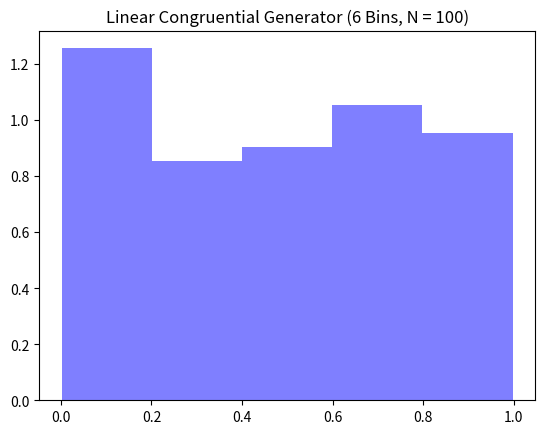
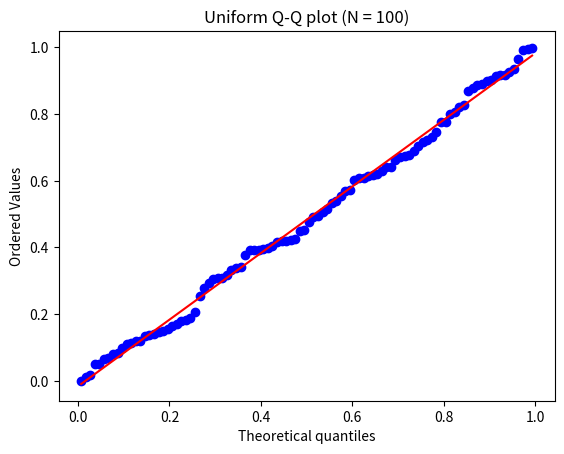
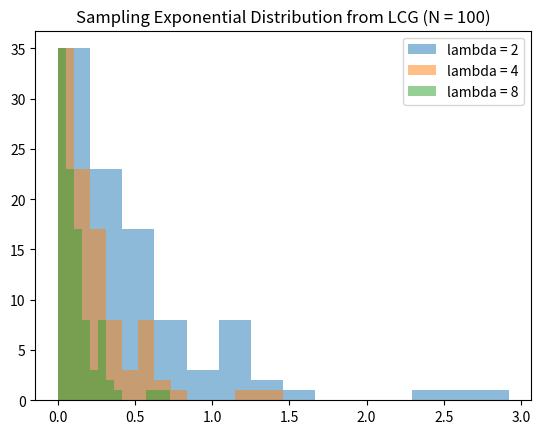

Write the Python code that produced these figures, in order.
#!/usr/bin/env python
# -*- coding: utf-8 -*-
import argparse
import numpy as np
from scipy import stats
import matplotlib.pyplot as plt

# Constants
maxInt = 2147483647  # 2^31 - 1

# Parser arguments
parser = argparse.ArgumentParser(
    description='Linear congruential random number generator.')
parser.add_argument('--seed', '--s',
                    type=int, default=1, metavar='N',
                    help='Seed to use in PRNG.')
parser.add_argument('--sample_size', '--size',
                    type=int, default=100, metavar='N',
                    help='The smaple size of "random" numbers.')
args = parser.parse_args()


def linear_congurential_generator(sample_size, seed=1):
    # Recurrence vector
    x = np.ones(5 + sample_size) * seed

    # Divisor for modulo operation
    div = maxInt  # 2^31 - 1

    # Simulate for #sample_size of iterations
    for idx in range(5, sample_size + 5):
        # Linear recurrence
        x[idx] = 107374182 * x[idx - 1]
        x[idx] += 104420 * x[idx - 5]

        # Modulo operation
        x[idx] = np.mod(x[idx], div)

    return x[5:]


def uniform_sampling(sample_size, seed=1, a=0, b=1):
    # Maximum number
    div = maxInt  # 2^31 - 1

    # Obtain uniform sample in the range (0,1)
    unif = linear_congurential_generator(sample_size, seed) / div

    # Transform to range (a,b)
    return ((b - a) * unif) + a


def exponential_sampling(sample_size, seed=1, lmbd=1):
    unif = uniform_sampling(sample_size, seed)
    return - np.log(1 - unif) / lmbd


def main():
    # Print format to 3 decimal spaces and fix seed
    np.set_printoptions(formatter={'float': lambda x: "{0:0.3f}".format(x)})

    # Uniform sampling
    unif_01 = uniform_sampling(args.sample_size, args.seed, a=0, b=1)

    # the histogram of the generated sample
    n, bins, patches = plt.hist(unif_01,
                                'fd',
                                density=1,
                                facecolor='blue',
                                alpha=0.5)
    plt.title('Linear Congruential Generator '
              '({} Bins, N = {})'.format(len(bins), args.sample_size))
    plt.savefig("histogram_unif_%d.png" % args.sample_size,
                bbox_inches='tight', pad_inches=0)
    plt.show()

    # qqplot of the generated sample
    stats.probplot(unif_01, dist="uniform", plot=plt)
    plt.title("Uniform Q-Q plot (N = {})".format(args.sample_size))
    plt.savefig("qqplot_unif_%d.png" % args.sample_size,
                bbox_inches='tight', pad_inches=0)
    plt.show()

    # Kolmogorov Smirnov test of uniformity
    print('Kolmogorov-Smirnov test of uniformity :')
    print(stats.kstest(unif_01, 'uniform'))

    # --- #

    # Exponential sampling
    exp_1 = exponential_sampling(args.sample_size, args.seed, lmbd=2)
    exp_2 = exponential_sampling(args.sample_size, args.seed, lmbd=4)
    exp_3 = exponential_sampling(args.sample_size, args.seed, lmbd=8)

    # the histogram of the data
    n, bins, patches = plt.hist(exp_1, 'fd', alpha=0.5)
    n, bins, patches = plt.hist(exp_2, 'fd', alpha=0.5)
    n, bins, patches = plt.hist(exp_3, 'fd', alpha=0.5)
    labels = ['lambda = 2', 'lambda = 4', 'lambda = 8']
    plt.legend(labels=labels)
    plt.title('Sampling Exponential Distribution '
              'from LCG (N = {})'.format(args.sample_size))
    plt.savefig("histogram_exp_%d.png" % args.sample_size,
                bbox_inches='tight', pad_inches=0)
    plt.show()


if __name__ == "__main__":
    main()
